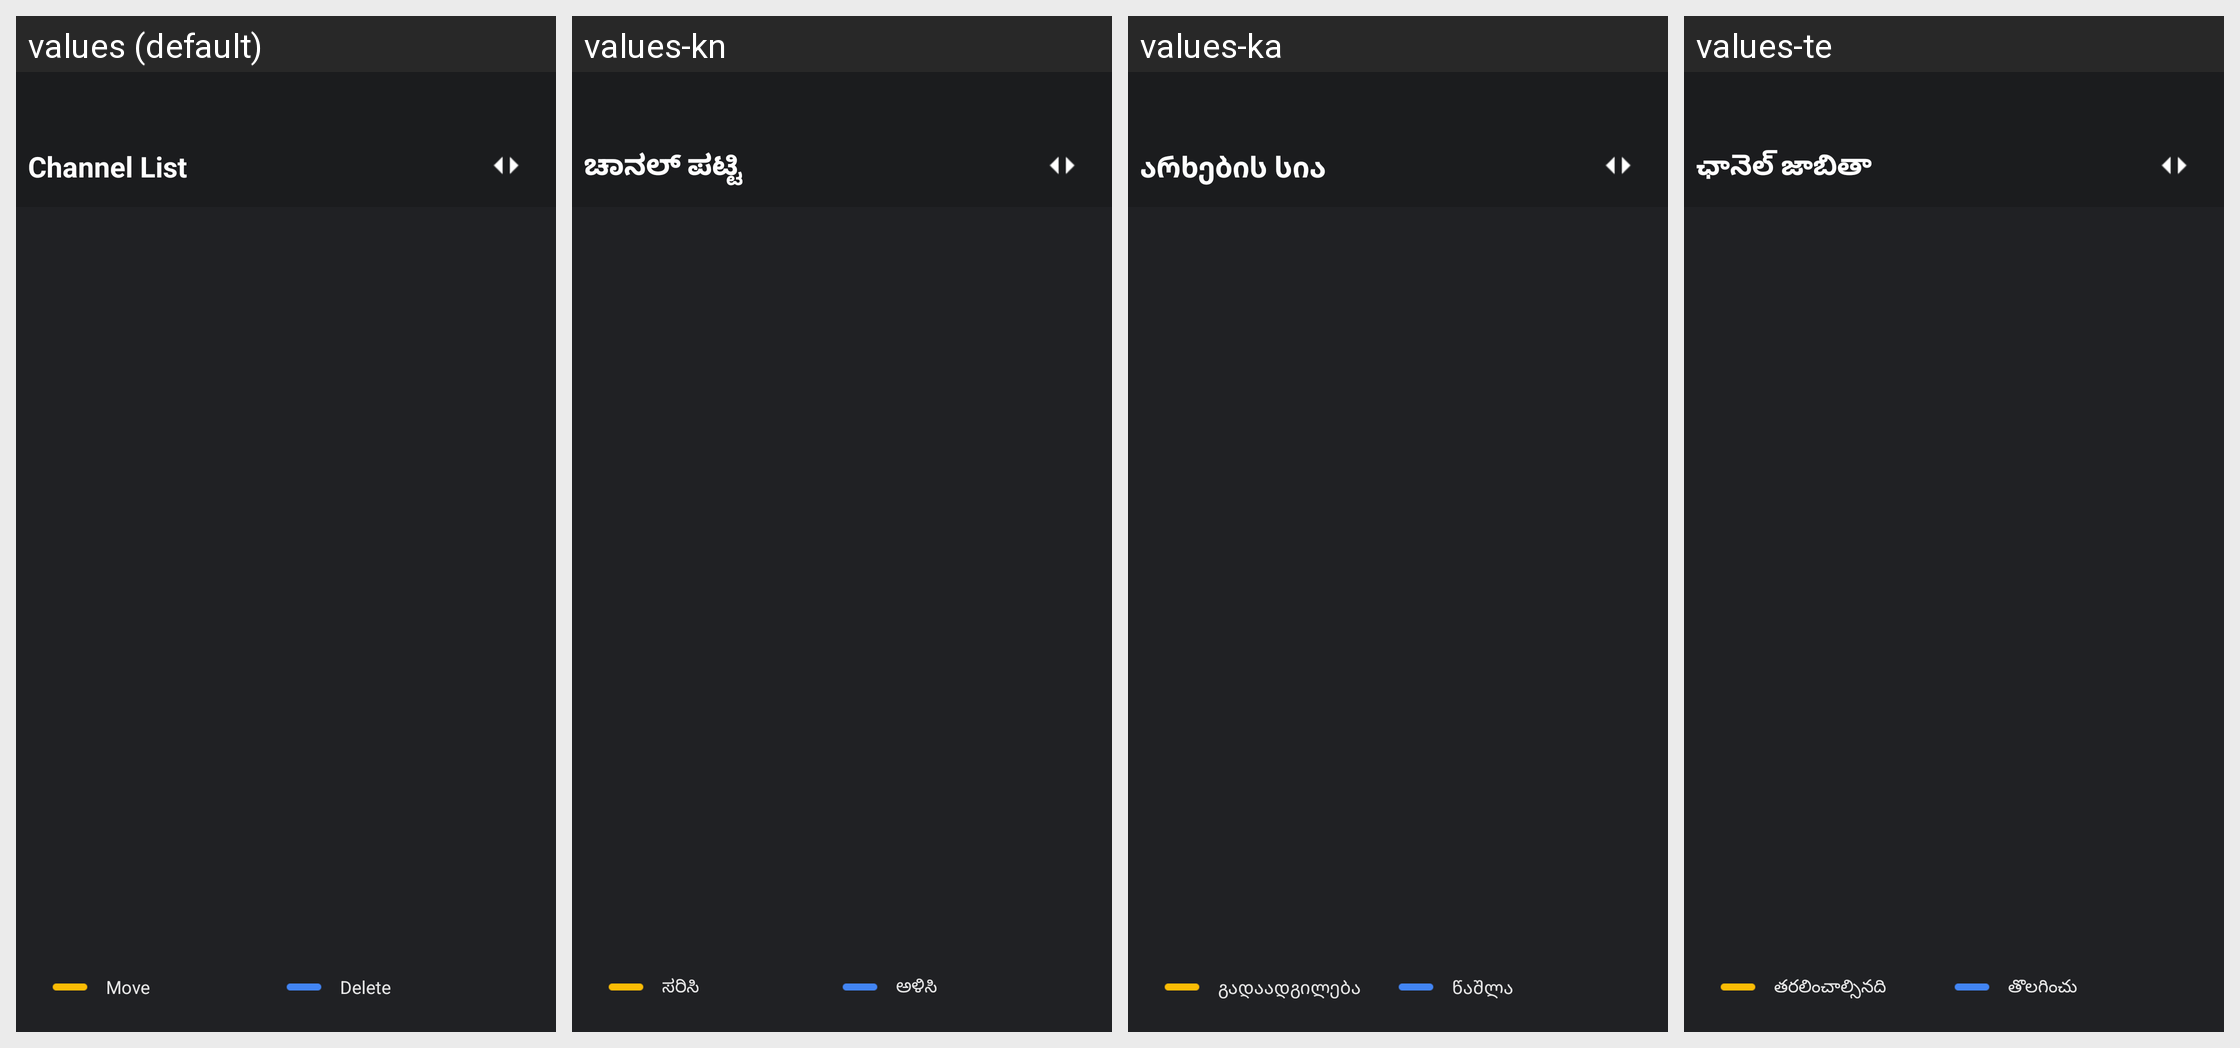

The same Android screen rendered under several of its app's locales, left to right. List the strings drawn on it with the default value and each locale's translation.
Android screen res/layout/nav_favoritelist.xml rendered under 4 locales, left to right: values (default), values-kn, values-ka, values-te. Device: Nexus 5 (rendered at 1080×1920; each locale shown at half size, 540×960, under a caption strip naming it); theme android:Theme.Translucent.NoTitleBar.Fullscreen.
Other locales in the repository, not shown: values-af, values-am, values-ar, values-as, values-az, values-be, values-bg, values-bn, values-bs, values-ca, values-cs, values-da, values-de, values-el, values-en-rCA, values-en-rGB, values-en-rIN, values-en-rXC, values-es, values-es-rUS, values-et, values-eu, values-fa, values-fi, values-fr, values-fr-rCA, values-gl, values-gu, values-he, values-hi, values-hr, values-hu, values-hy, values-in, values-is, values-it, values-iw, values-ja, values-kk, values-km, values-ko, values-ky, values-lo, values-lt, values-lv, values-mi, values-mk, values-ml, values-mn, values-mr, values-ms, values-my, values-nb, values-ne, values-nl, values-or, values-pa, values-pl, values-pt, values-pt-rPT, values-ro, values-ru, values-si, values-sk, values-sl, values-sq, values-sr, values-sv, values-sw, values-ta, values-th, values-tl, values-tr, values-uk, values-ur, values-uz, values-vi, values-zh-rCN, values-zh-rHK, values-zh-rTW, values-zu.
Strings drawn on this screen, with the default value and each locale's value (text and hints the layout hard-codes, and strings that could not be matched under every locale, appear in the picture but are not listed):

nav_channel_list
  values: Channel List
  values-kn: ಚಾನಲ್ ಪಟ್ಟಿ
  values-ka: არხების სია
  values-te: ఛానెల్ జాబితా

nav_fav_list_move
  values: Move
  values-kn: ಸರಿಸಿ
  values-ka: გადაადგილება
  values-te: తరలించాల్సినది

nav_delete
  values: Delete
  values-kn: ಅಳಿಸಿ
  values-ka: წაშლა
  values-te: తొలగించు
